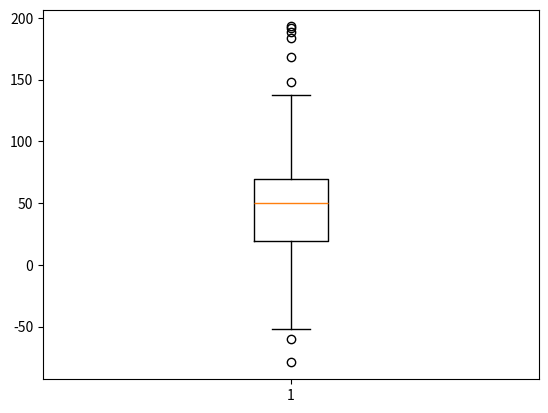
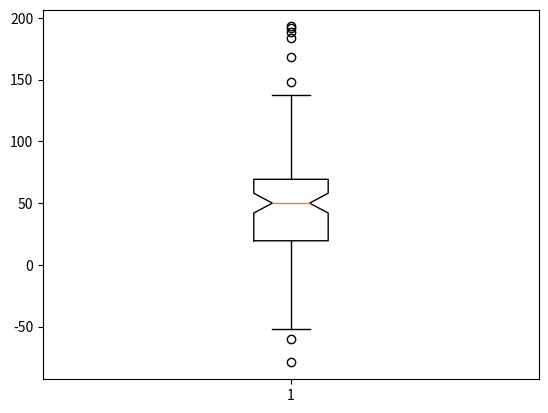
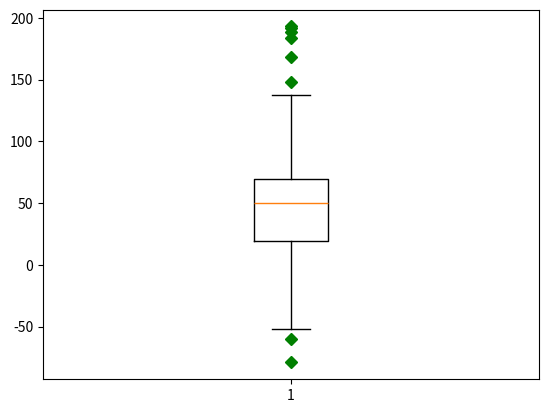
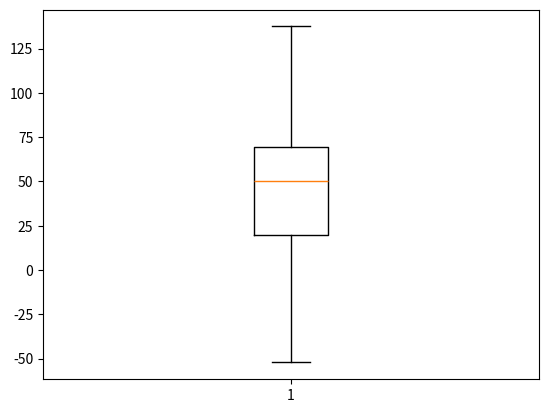
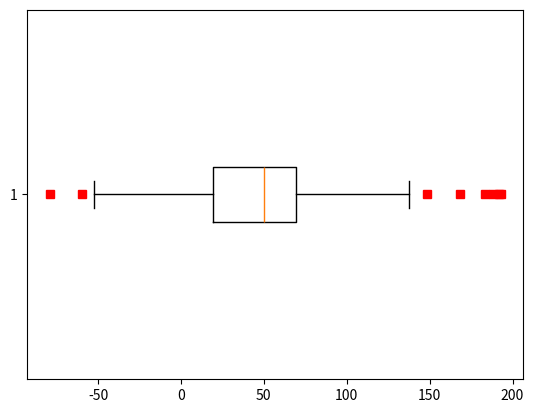
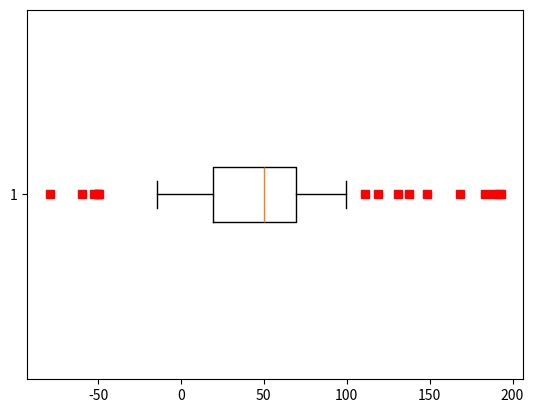

Recreate these plots in Python, in order. (Note: this script raises an exception after producing the figures.)
import matplotlib.pyplot as plt
import numpy as np

# fake up some data
spread = np.random.rand(50) * 100
center = np.ones(25) * 50
flier_high = np.random.rand(10) * 100 + 100
flier_low = np.random.rand(10) * -100
data = np.concatenate((spread, center, flier_high, flier_low), 0)

# basic plot
plt.boxplot(data)

# notched plot
plt.figure()
plt.boxplot(data, 1)

# change outlier point symbols
plt.figure()
plt.boxplot(data, 0, 'gD')

# don't show outlier points
plt.figure()
plt.boxplot(data, 0, '')

# horizontal boxes
plt.figure()
plt.boxplot(data, 0, 'rs', 0)

# change whisker length
plt.figure()
plt.boxplot(data, 0, 'rs', 0, 0.75)

# fake up some more data
spread = np.random.rand(50) * 100
center = np.ones(25) * 40
flier_high = np.random.rand(10) * 100 + 100
flier_low = np.random.rand(10) * -100
d2 = np.concatenate((spread, center, flier_high, flier_low), 0)
data.shape = (-1, 1)
d2.shape = (-1, 1)
# data = concatenate( (data, d2), 1 )
# Making a 2-D array only works if all the columns are the
# same length.  If they are not, then use a list instead.
# This is actually more efficient because boxplot converts
# a 2-D array into a list of vectors internally anyway.
data = [data, d2, d2[::2, 0]]
# multiple box plots on one figure
plt.figure()
plt.boxplot(data)

plt.show()
